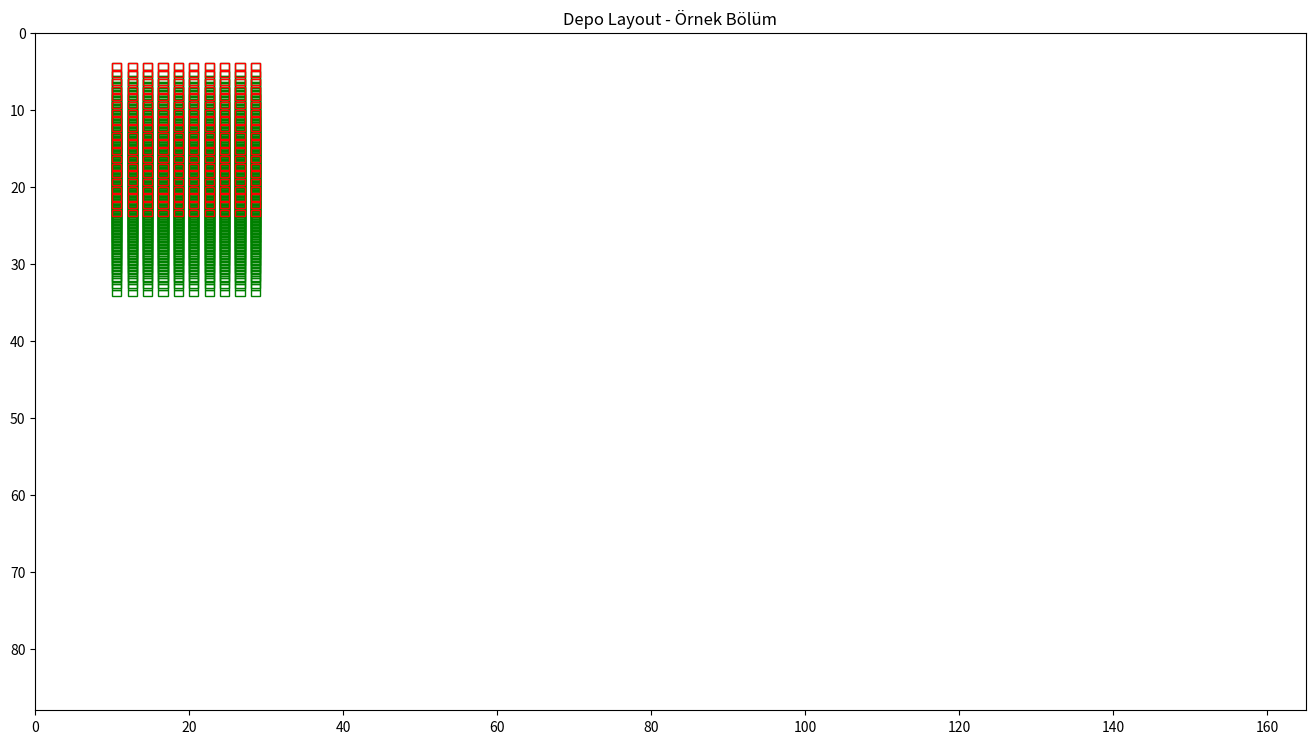

Python code for this plot:
import matplotlib.pyplot as plt
import matplotlib.patches as patches

# Depo boyutları
depo_x = 165
depo_y = 88

# Raf bilgileri
raf_yuksekligi = 0.8  # metre (kat arası mesafe)
raf_kat_sayisi = 14

# Palet bilgileri
palet_genisligi = 0.8  # metre
palet_uzunlugu = 1.2  # metre

# Depo çizimi
fig, ax = plt.subplots(figsize=(depo_x / 10, depo_y / 10))

# Depo sınırları
ax.set_xlim(0, depo_x)
ax.set_ylim(0, depo_y)

# Raf çizimi (örnek bir bölüm)
raf_baslangic_x = 10  # rafların başladığı x koordinatı
raf_baslangic_y = 4   # rafların başladığı y koordinatı
raf_bolum_x = 20  # örnek bölüm genişliği
raf_bolum_y = 20  # örnek bölüm yüksekliği

for kat in range(raf_kat_sayisi):
    for x in range(raf_baslangic_x, raf_baslangic_x + raf_bolum_x, int(palet_uzunlugu * 2)):
        for y in range(raf_baslangic_y, raf_baslangic_y + raf_bolum_y, int(palet_genisligi * 2)):
            raf = patches.Rectangle((x, y + kat * raf_yuksekligi), palet_uzunlugu, raf_yuksekligi, linewidth=1, edgecolor='g', facecolor='none')
            ax.add_patch(raf)

# Palet çizimi (örnek bir bölüm)
for x in range(raf_baslangic_x, raf_baslangic_x + raf_bolum_x, int(palet_uzunlugu * 2)):
    for y in range(raf_baslangic_y, raf_baslangic_y + raf_bolum_y, int(palet_genisligi * 2)):
        palet = patches.Rectangle((x, y), palet_uzunlugu, palet_genisligi, linewidth=1, edgecolor='r', facecolor='none')
        ax.add_patch(palet)

# Çizim ayarları
ax.set_aspect('equal', adjustable='box')
plt.gca().invert_yaxis()
plt.title("Depo Layout - Örnek Bölüm")
plt.show()
